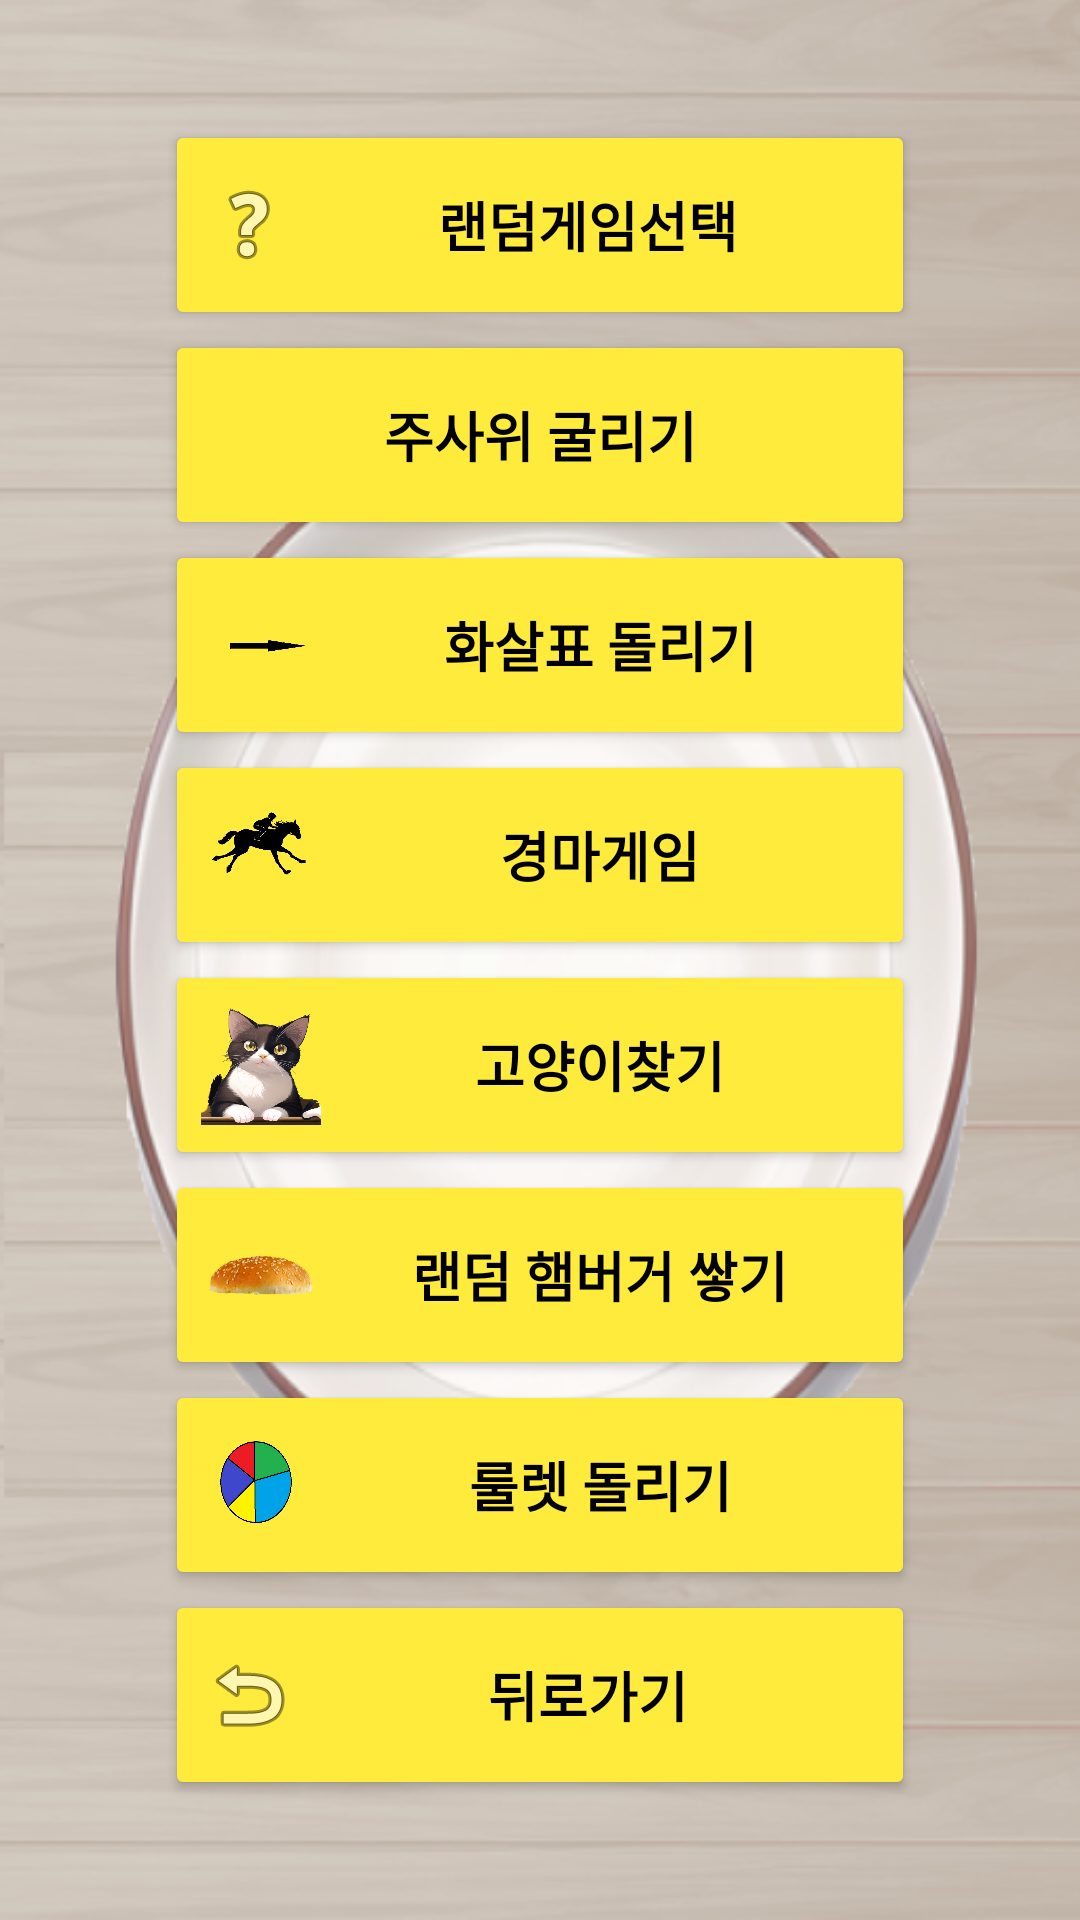

Reconstruct the res/layout file that produces this screen, plus the resources it refers to.
<!-- AndroidManifest.xml: application theme Theme.MyApplication -->
<!-- res/layout/activity_select_game.xml -->
<?xml version="1.0" encoding="utf-8"?>
<LinearLayout xmlns:android="http://schemas.android.com/apk/res/android"
    xmlns:app="http://schemas.android.com/apk/res-auto"
    xmlns:tools="http://schemas.android.com/tools"
    android:layout_width="match_parent"
    android:layout_height="match_parent"
    android:orientation="vertical"
    tools:context=".MainActivity2">

    <LinearLayout
        android:layout_width="match_parent"
        android:layout_height="match_parent"
        android:layout_weight="4"
        android:background="@drawable/coffetable"
        android:gravity="center"
        android:orientation="vertical">

        <Button
            android:id="@+id/random"
            android:layout_width="250dp"
            android:layout_height="70dp"
            android:backgroundTint="#FFEB3B"
            android:drawableLeft="@android:drawable/ic_menu_help"
            android:text="랜덤게임선택"
            android:textSize="18sp"
            android:textColor="@color/black"
            android:textStyle="bold" />

        <Button
            android:id="@+id/Dicebtn"
            android:layout_width="250dp"
            android:layout_height="70dp"
            android:backgroundTint="#FFEB3B"
            android:drawableLeft="@drawable/dicemenu"
            android:text="주사위 굴리기"
            android:textSize="18sp"
            android:textColor="@color/black"
            android:textStyle="bold" />

        <Button
            android:id="@+id/spearbtn"
            android:layout_width="250dp"
            android:layout_height="70dp"
            android:backgroundTint="#FFEB3B"
            android:drawableLeft="@drawable/spearmenu"
            android:text="화살표 돌리기"
            android:textSize="18sp"
            android:textColor="@color/black"
            android:textStyle="bold" />

        <Button
            android:id="@+id/horseracing"
            android:layout_width="250dp"
            android:layout_height="70dp"
            android:backgroundTint="#FFEB3B"
            android:drawableLeft="@drawable/horsemenu"
            android:text="경마게임"
            android:textSize="18sp"
            android:textColor="@color/black"
            android:textStyle="bold" />


        <Button
            android:id="@+id/catbtn"
            android:layout_width="250dp"
            android:layout_height="70dp"
            android:backgroundTint="#FFEB3B"
            android:drawableLeft="@drawable/catmenu"
            android:text="고양이찾기"
            android:textSize="18sp"
            android:textColor="@color/black"
            android:textStyle="bold" />

        <Button
            android:id="@+id/ham"
            android:layout_width="250dp"
            android:layout_height="70dp"
            android:backgroundTint="#FFEB3B"
            android:drawableLeft="@drawable/hammenu"
            android:text="랜덤 햄버거 쌓기"
            android:textSize="18sp"
            android:textColor="@color/black"
            android:textStyle="bold" />

        <Button
            android:id="@+id/share"
            android:layout_width="250dp"
            android:layout_height="70dp"
            android:backgroundTint="#FFEB3B"
            android:drawableLeft="@drawable/rullmenu"
            android:text="룰렛 돌리기"
            android:textSize="18sp"
            android:textColor="@color/black"
            android:textStyle="bold" />

        <Button
            android:id="@+id/end"
            android:layout_width="250dp"
            android:layout_height="70dp"
            android:backgroundTint="#FFEB3B"
            android:drawableLeft="@android:drawable/ic_menu_revert"
            android:text="뒤로가기"
            android:textSize="18sp"
            android:textColor="@color/black"
            android:textStyle="bold" />
    </LinearLayout>

</LinearLayout>
<!-- resources referenced by this layout -->
<resources>
  <color name="black">#FF000000</color>
  <!-- drawable catmenu (drawable-v24) -->
  <?xml version="1.0" encoding="utf-8"?>
  <layer-list xmlns:android="http://schemas.android.com/apk/res/android">
      <item
          android:drawable="@drawable/cat"
          android:width="40dp"
          android:height="40dp" />
  </layer-list>
  <!-- drawable coffetable: png bitmap (drawable, 188572 bytes) -->
  <!-- drawable dicemenu (drawable-v24) -->
  <?xml version="1.0" encoding="utf-8"?>
  <layer-list xmlns:android="http://schemas.android.com/apk/res/android">
      <item
          android:drawable="@drawable/dice_3"
          android:width="40dp"
          android:height="40dp" />
  </layer-list>
  <!-- drawable hammenu (drawable-v24) -->
  <?xml version="1.0" encoding="utf-8"?>
  <layer-list xmlns:android="http://schemas.android.com/apk/res/android">
      <item
          android:drawable="@drawable/bunup"
          android:width="40dp"
          android:height="40dp" />
  </layer-list>
  <!-- drawable horsemenu (drawable-v24) -->
  <?xml version="1.0" encoding="utf-8"?>
  <layer-list xmlns:android="http://schemas.android.com/apk/res/android">
      <item
          android:drawable="@drawable/horse"
          android:width="40dp"
          android:height="40dp" />
  </layer-list>
  <!-- drawable rullmenu (drawable-v24) -->
  <?xml version="1.0" encoding="utf-8"?>
  <layer-list xmlns:android="http://schemas.android.com/apk/res/android">
      <item
  
          android:drawable="@drawable/rull"
          android:width="40dp"
          android:height="40dp" />
  </layer-list>
  <!-- drawable spearmenu (drawable-v24) -->
  <?xml version="1.0" encoding="utf-8"?>
  <layer-list xmlns:android="http://schemas.android.com/apk/res/android">
      <item
          android:drawable="@drawable/needle"
          android:width="40dp"
          android:height="40dp" />
  </layer-list>
  <style name="Theme.MyApplication" parent="Theme.MaterialComponents.DayNight.DarkActionBar">
          
          <item name="colorPrimary">@color/purple_500</item>
          <item name="colorPrimaryVariant">@color/purple_700</item>
          <item name="colorOnPrimary">@color/white</item>
  
  
          
          <item name="colorSecondary">@color/teal_200</item>
          <item name="colorSecondaryVariant">@color/teal_700</item>
          <item name="colorOnSecondary">@color/black</item>
          
          <item name="android:statusBarColor">?attr/colorPrimaryVariant</item>
          
      </style>
  <!-- drawable cat: png bitmap (drawable, 194436 bytes) -->
  <!-- drawable bunup: png bitmap (drawable, 227759 bytes) -->
  <!-- drawable horse: png bitmap (drawable, 12037 bytes) -->
  <!-- drawable rull: png bitmap (drawable, 6645 bytes) -->
  <!-- drawable needle: png bitmap (drawable, 4782 bytes) -->
  <color name="purple_500">#FF6200EE</color>
  <color name="purple_700">#FF3700B3</color>
  <color name="white">#FFFFFFFF</color>
  <color name="teal_200">#FF03DAC5</color>
  <color name="teal_700">#FF018786</color>
</resources>
